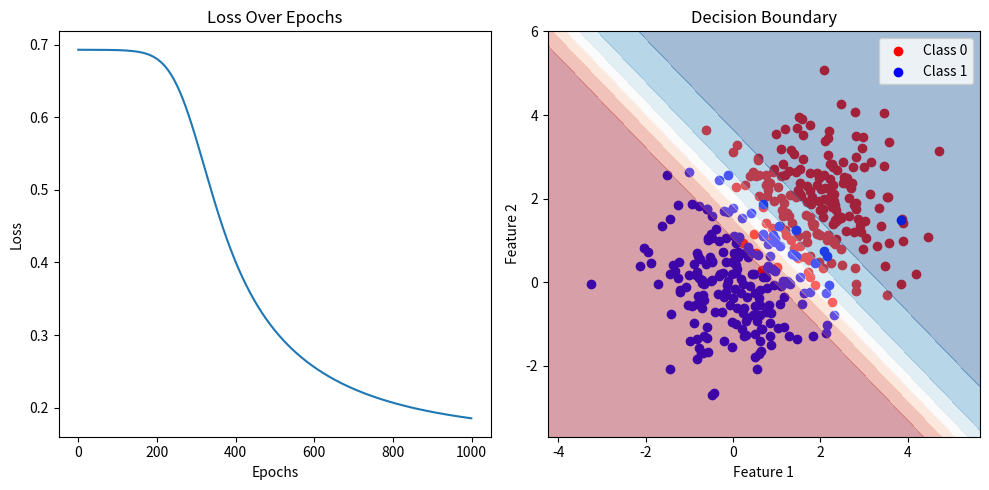

This chart was generated by the following Python code:
import numpy as np
import matplotlib.pyplot as plt


class NeuralNetwork:
    def __init__(self, input_size, hidden_size, output_size):
        # Initialize weights and biases
        self.W1 = np.random.randn(hidden_size, input_size) * 0.01
        self.b1 = np.zeros((hidden_size, 1))
        self.W2 = np.random.randn(output_size, hidden_size) * 0.01
        self.b2 = np.zeros((output_size, 1))

    def sigmoid(self, z):
        return 1 / (1 + np.exp(-z))

    def sigmoid_derivative(self, z):
        return z * (1 - z)

    def forward_propagation(self, X):
        # Hidden layer
        self.Z1 = np.dot(self.W1, X) + self.b1
        self.A1 = self.sigmoid(self.Z1)

        # Output layer
        self.Z2 = np.dot(self.W2, self.A1) + self.b2
        self.A2 = self.sigmoid(self.Z2)

        return self.A2

    def compute_loss(self, predicted, actual):
        # Binary cross-entropy loss
        m = actual.shape[1]
        loss = -np.sum(actual * np.log(predicted) + (1 - actual) * np.log(1 - predicted)) / m
        return loss

    def backward_propagation(self, X, Y):
        m = X.shape[1]

        # Output layer gradients
        dZ2 = self.A2 - Y
        dW2 = np.dot(dZ2, self.A1.T) / m
        db2 = np.sum(dZ2, axis=1, keepdims=True) / m

        # Hidden layer gradients
        dZ1 = np.dot(self.W2.T, dZ2) * self.sigmoid_derivative(self.A1)
        dW1 = np.dot(dZ1, X.T) / m
        db1 = np.sum(dZ1, axis=1, keepdims=True) / m

        return dW1, db1, dW2, db2

    def update_parameters(self, dW1, db1, dW2, db2, learning_rate):
        # Update weights and biases
        self.W1 -= learning_rate * dW1
        self.b1 -= learning_rate * db1
        self.W2 -= learning_rate * dW2
        self.b2 -= learning_rate * db2

    def train(self, X, Y, epochs, learning_rate):
        loss_history = []

        for epoch in range(epochs):
            # Forward propagation
            predicted = self.forward_propagation(X)

            # Compute loss
            loss = self.compute_loss(predicted, Y)
            loss_history.append(loss)

            # Backward propagation
            dW1, db1, dW2, db2 = self.backward_propagation(X, Y)

            # Update parameters
            self.update_parameters(dW1, db1, dW2, db2, learning_rate)

            # Print loss every 100 epochs
            if epoch % 100 == 0:
                print(f'Epoch {epoch}, Loss: {loss}')

        return loss_history


# Generate synthetic binary classification dataset
def generate_data():
    np.random.seed(42)
    X = np.random.randn(2, 400)
    Y = np.zeros((1, 400))

    # Create two clusters
    Y[0, :200] = 1  # First half labeled as 1
    X[0, :200] += 2  # Shift first cluster
    X[1, :200] += 2

    return X, Y


# Demonstration
def main():
    # Generate dataset
    X, Y = generate_data()

    # Create and train neural network
    nn = NeuralNetwork(input_size=2, hidden_size=4, output_size=1)
    loss_history = nn.train(X, Y, epochs=1000, learning_rate=0.1)

    # Visualization
    plt.figure(figsize=(10, 5))

    # Plot loss history
    plt.subplot(1, 2, 1)
    plt.plot(loss_history)
    plt.title('Loss Over Epochs')
    plt.xlabel('Epochs')
    plt.ylabel('Loss')

    # Plot decision boundary
    plt.subplot(1, 2, 2)
    plt.scatter(X[0, :200], X[1, :200], c='red', label='Class 0')
    plt.scatter(X[0, 200:], X[1, 200:], c='blue', label='Class 1')

    # Create mesh to plot decision boundary
    x_min, x_max = X[0, :].min() - 1, X[0, :].max() + 1
    y_min, y_max = X[1, :].min() - 1, X[1, :].max() + 1
    xx, yy = np.meshgrid(np.arange(x_min, x_max, 0.1),
                         np.arange(y_min, y_max, 0.1))

    # Predict for mesh points
    Z = []
    for x1, x2 in zip(xx.ravel(), yy.ravel()):
        x = np.array([[x1], [x2]])
        Z.append(nn.forward_propagation(x)[0, 0])
    Z = np.array(Z).reshape(xx.shape)

    # Plot decision boundary
    plt.contourf(xx, yy, Z, alpha=0.4, cmap=plt.cm.RdBu)
    plt.title('Decision Boundary')
    plt.xlabel('Feature 1')
    plt.ylabel('Feature 2')
    plt.legend()

    plt.tight_layout()
    plt.show()


if __name__ == "__main__":
    main()